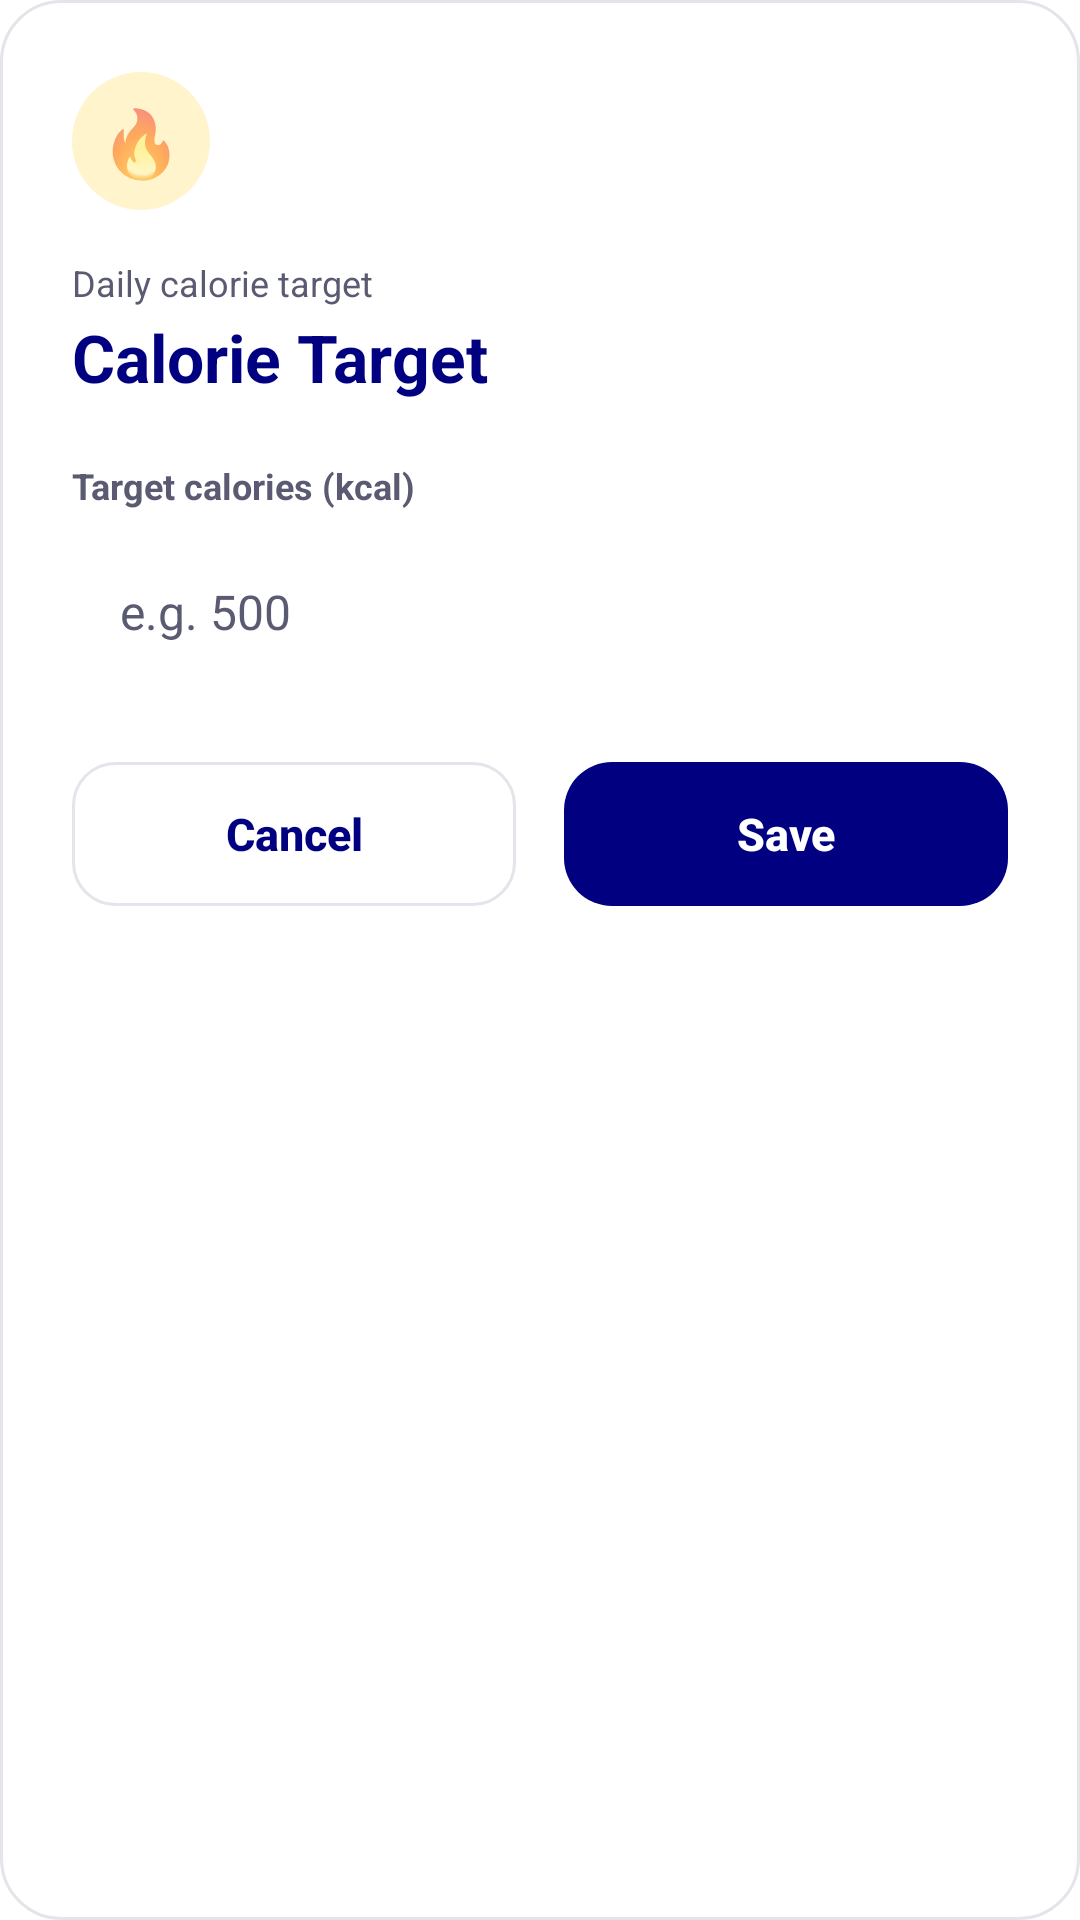

The Android layout XML behind this screen, and the referenced resources:
<!-- AndroidManifest.xml: application theme Theme.Register -->
<!-- res/layout/dialog_daily_goal.xml -->
<?xml version="1.0" encoding="utf-8"?>
<LinearLayout xmlns:android="http://schemas.android.com/apk/res/android"
    android:layout_width="match_parent"
    android:layout_height="wrap_content"
    android:background="@drawable/home_goal_card"
    android:orientation="vertical"
    android:padding="24dp">

    <TextView
        android:layout_width="46dp"
        android:layout_height="46dp"
        android:background="@drawable/home_category_icon_mustard"
        android:gravity="center"
        android:text="🔥"
        android:textSize="22sp" />

    <TextView
        android:layout_width="wrap_content"
        android:layout_height="wrap_content"
        android:layout_marginTop="16dp"
        android:text="@string/home_goal_subtitle"
        android:textColor="@color/home_text_secondary"
        android:textSize="12sp" />

    <TextView
        android:id="@+id/txtDialogTitle"
        android:layout_width="wrap_content"
        android:layout_height="wrap_content"
        android:layout_marginTop="2dp"
        android:text="@string/home_goal_dialog_title"
        android:textColor="@color/home_text_primary"
        android:textSize="22sp"
        android:textStyle="bold" />

    <TextView
        android:layout_width="wrap_content"
        android:layout_height="wrap_content"
        android:layout_marginTop="20dp"
        android:text="@string/home_goal_calories_label"
        android:textColor="@color/home_text_secondary"
        android:textSize="12sp"
        android:textStyle="bold" />

    <EditText
        android:id="@+id/etGoalCalories"
        android:layout_width="match_parent"
        android:layout_height="52dp"
        android:layout_marginTop="8dp"
        android:background="@drawable/home_search_bar"
        android:hint="@string/home_goal_calories_hint"
        android:inputType="number"
        android:paddingLeft="16dp"
        android:paddingRight="16dp"
        android:textColor="@color/home_text_primary"
        android:textColorHint="@color/home_text_secondary"
        android:textSize="16sp" />

    <LinearLayout
        android:layout_width="match_parent"
        android:layout_height="wrap_content"
        android:layout_marginTop="24dp"
        android:orientation="horizontal">

        <android.widget.Button
            android:id="@+id/btnDialogCancel"
            android:layout_width="0dp"
            android:layout_height="48dp"
            android:layout_marginEnd="8dp"
            android:layout_weight="1"
            android:background="@drawable/home_dialog_cancel_bg"
            android:stateListAnimator="@null"
            android:text="@string/home_cancel"
            android:textAllCaps="false"
            android:textColor="@color/home_accent"
            android:textSize="15sp"
            android:textStyle="bold" />

        <android.widget.Button
            android:id="@+id/btnDialogSave"
            android:layout_width="0dp"
            android:layout_height="48dp"
            android:layout_marginStart="8dp"
            android:layout_weight="1"
            android:background="@drawable/profile_accent_button"
            android:stateListAnimator="@null"
            android:text="@string/home_save"
            android:textAllCaps="false"
            android:textColor="@color/home_on_accent"
            android:textSize="15sp"
            android:textStyle="bold" />

    </LinearLayout>

</LinearLayout>
<!-- resources referenced by this layout -->
<resources>
  <color name="home_accent">@color/palette_navy</color>
  <color name="home_on_accent">#FFFFFF</color>
  <color name="home_text_primary">@color/palette_navy</color>
  <color name="home_text_secondary">#5A5A72</color>
  <!-- drawable home_category_icon_mustard (drawable) -->
  <?xml version="1.0" encoding="utf-8"?>
  <shape xmlns:android="http://schemas.android.com/apk/res/android"
      android:shape="oval">
      <solid android:color="@color/home_category_icon_mustard" />
  </shape>
  <!-- drawable home_dialog_cancel_bg (drawable) -->
  <?xml version="1.0" encoding="utf-8"?>
  <shape xmlns:android="http://schemas.android.com/apk/res/android"
      android:shape="rectangle">
      <solid android:color="@color/white" />
      <stroke
          android:width="1dp"
          android:color="@color/home_category_border" />
      <corners android:radius="14dp" />
  </shape>
  <!-- drawable home_goal_card (drawable) -->
  <?xml version="1.0" encoding="utf-8"?>
  <shape xmlns:android="http://schemas.android.com/apk/res/android"
      android:shape="rectangle">
      <solid android:color="@color/white" />
      <stroke
          android:width="1dp"
          android:color="@color/home_category_border" />
      <corners android:radius="20dp" />
  </shape>
  <!-- drawable profile_accent_button (drawable) -->
  <?xml version="1.0" encoding="utf-8"?>
  <shape xmlns:android="http://schemas.android.com/apk/res/android"
      android:shape="rectangle">
      <solid android:color="@color/home_accent" />
      <corners android:radius="16dp" />
  </shape>
  <string name="home_cancel">Cancel</string>
  <string name="home_goal_calories_hint">e.g. 500</string>
  <string name="home_goal_calories_label">Target calories (kcal)</string>
  <string name="home_goal_dialog_title">Calorie Target</string>
  <string name="home_goal_subtitle">Daily calorie target</string>
  <string name="home_save">Save</string>
  <style name="Theme.Register" parent="Theme.MaterialComponents.Light.NoActionBar">
          <item name="android:statusBarColor">@color/palette_white</item>
          <item name="android:navigationBarColor">@color/palette_white</item>
          <item name="android:windowLightStatusBar">true</item>
      </style>
  <color name="palette_navy">#000080</color>
  <color name="home_category_icon_mustard">#FFF4CC</color>
  <color name="white">#FFFFFFFF</color>
  <color name="home_category_border">#E4E4EB</color>
  <color name="palette_white">#F5F5F4</color>
</resources>
